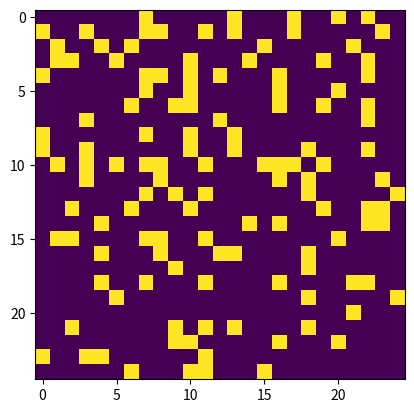

Source code (Python):
import argparse

import numpy as np
import matplotlib.pyplot as plot
from matplotlib.animation import FuncAnimation
from numpy.random.mtrand import randint

# constants that define whether the cell is ON or OFF
ON = 255
OFF = 0

# Updates the simulation state
def updateSim(frame_num, image, grid, map_size):
    
    # copy the grid to update simulation state
    updated_grid = grid.copy()
    for i in range(map_size):
        for j in range(map_size):
            # compute the sum of all 8 neighbors of current cell
            # the number of "ON" cells == sum / 255 (since OFF = 0)
            neighbors_sum = int(grid[i, (j + 1) % map_size] + grid[i, (j - 1) % map_size] +
                            grid[(i + 1) % map_size, (j + 1) % map_size] + 
                            grid[(i + 1) % map_size, (j - 1) % map_size] +
                            grid[(i - 1) % map_size, (j + 1) % map_size] + 
                            grid[(i - 1) % map_size, (j - 1) % map_size] + 
                            grid[(i - 1) % map_size, j] + 
                            grid[(i + 1) % map_size, j])
            num_ON = neighbors_sum / ON

            # change cell state based on the rules of the game
            if grid[i, j] == ON:
                if num_ON > 3 or num_ON < 2:
                    updated_grid[i, j] = OFF
            else:
                if num_ON == 3:
                    updated_grid[i, j] = ON
    
    # update the grid with new simulation data
    image.set_data(updated_grid)
    grid[:] = updated_grid[:]
    return image


# Randomly generate the grid
def generateRandomGrid(size):
    return np.random.choice([ON, OFF], size ** 2, p=[0.20, 0.80]).reshape((size, size))


def main():
    # parse and add required arguments
    parser = argparse.ArgumentParser(description="Conway's Game of Life Simulator")
    parser.add_argument("--map-size", dest="map_size", required=False, help="The dimensions of the map in grids (min. 10)")
    parser.add_argument("--interval", dest="interval", required=False, help="The animation delay interval (in milliseconds)")
    args = parser.parse_args()
    
    map_size = 25 # default grid dimensions is 25 x 25
    if args.map_size:
        if int(args.map_size) >= 10:
            map_size = int(args.map_size)
    
    interval = 250 # default animation interval delay set to 250 ms
    if args.interval:
        if int(args.interval) >= 1:
            interval = int(args.interval)

    
    # randomly generate the initial cell combination
    grid = generateRandomGrid(map_size)

    # set up the animation
    fig, ax = plot.subplots()
    image = ax.imshow(grid, interpolation="nearest")
    animation = FuncAnimation(fig, func=updateSim, fargs=(image, grid, map_size), interval=interval)
    plot.show()

if __name__ == "__main__":
    main()
